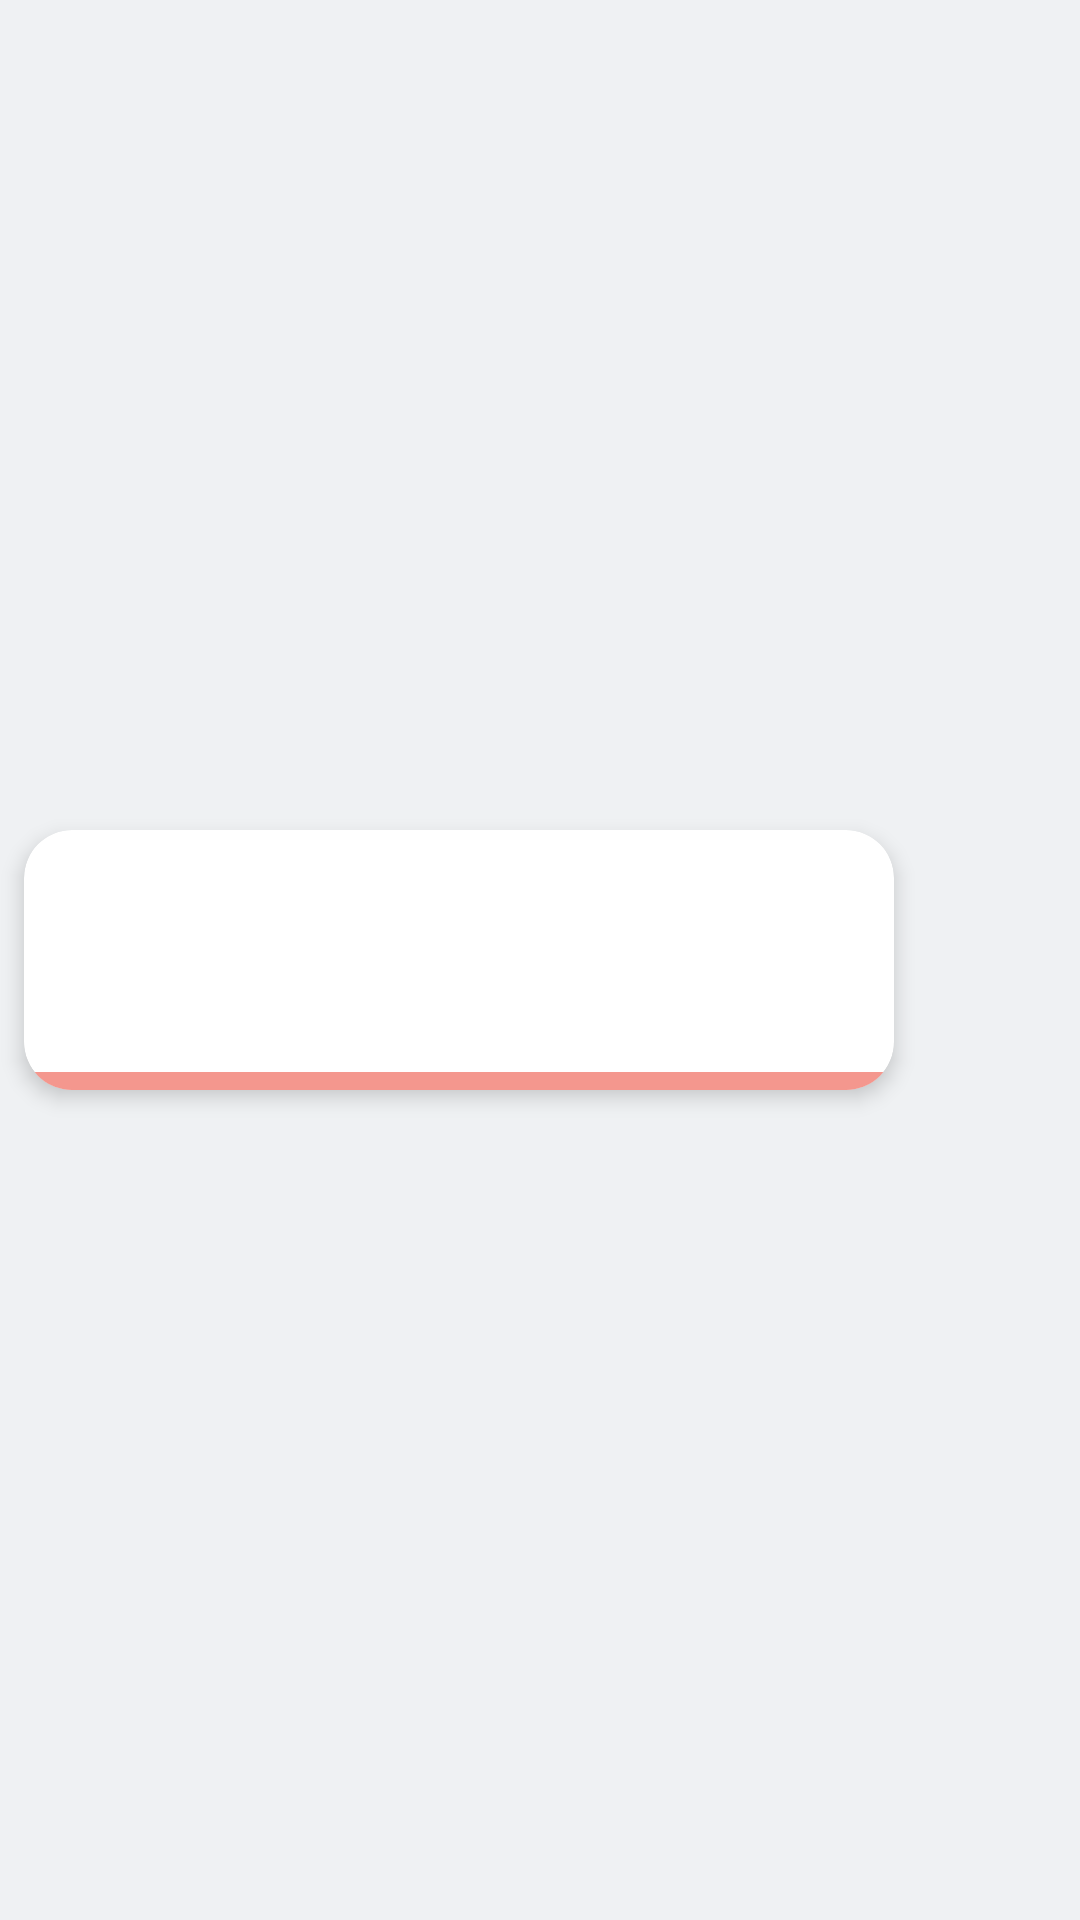

Reconstruct the res/layout file that produces this screen, plus the resources it refers to.
<!-- AndroidManifest.xml: application theme Theme.Chatroom -->
<!-- res/layout/chat_row_left.xml -->
<?xml version="1.0" encoding="utf-8"?>
<androidx.constraintlayout.widget.ConstraintLayout xmlns:android="http://schemas.android.com/apk/res/android"
    xmlns:app="http://schemas.android.com/apk/res-auto"
    xmlns:tools="http://schemas.android.com/tools"
    android:background="@color/background_02"
    android:layout_width="match_parent"
    android:layout_height="wrap_content">

    <androidx.cardview.widget.CardView
        android:id="@+id/card_row"
        android:layout_width="0dp"
        android:layout_height="wrap_content"
        android:layout_margin="8dp"
        android:layout_marginStart="8dp"
        android:layout_marginTop="8dp"
        android:layout_marginBottom="8dp"
        app:cardCornerRadius="16dp"
        app:cardElevation="4dp"
        app:layout_constraintBottom_toBottomOf="parent"
        app:layout_constraintEnd_toStartOf="@+id/guideline_right"
        app:layout_constraintStart_toStartOf="parent"
        app:layout_constraintTop_toTopOf="parent">

        <androidx.constraintlayout.widget.ConstraintLayout
            android:layout_width="match_parent"
            android:layout_height="match_parent">

            <TextView
                android:id="@+id/message"
                android:layout_width="0dp"
                android:layout_height="wrap_content"
                android:layout_marginStart="16dp"
                android:layout_marginTop="16dp"
                android:layout_marginEnd="16dp"
                android:layout_marginBottom="8dp"
                app:layout_constraintBottom_toTopOf="@id/contact_item_bar"
                app:layout_constraintEnd_toEndOf="parent"
                app:layout_constraintStart_toStartOf="parent"
                app:layout_constraintTop_toBottomOf="@+id/username"
                app:layout_constraintVertical_bias="1.0"
                tools:text="Lorem ipsum dolor sit amet, consectetur adipiscing elit. Vestibulum eget nulla nec nisi venenatis mollis elementum in est. Nulla consequat dui non tortor varius" />

            <TextView
                android:id="@+id/message_date"
                android:layout_width="wrap_content"
                android:layout_height="wrap_content"
                android:layout_marginTop="2dp"
                android:layout_marginEnd="8dp"
                android:textSize="12sp"
                android:textStyle="italic"
                app:layout_constraintEnd_toEndOf="parent"
                app:layout_constraintTop_toTopOf="parent"
                tools:text="14/07/2022 02:07" />

            <View
                android:id="@+id/contact_item_bar"
                android:layout_width="wrap_content"
                android:layout_height="6dp"
                android:background="@color/contact_chat"
                app:layout_constraintBottom_toBottomOf="parent"
                app:layout_constraintEnd_toEndOf="parent"
                app:layout_constraintStart_toStartOf="parent" />

            <TextView
                android:id="@+id/username"
                android:layout_width="wrap_content"
                android:layout_height="wrap_content"
                android:layout_marginStart="16dp"
                android:layout_marginTop="16dp"
                android:textColor="@color/grey"
                android:textStyle="bold|italic"
                android:textSize="16sp"
                app:layout_constraintEnd_toStartOf="@+id/message_date"
                app:layout_constraintHorizontal_bias="0.0"
                app:layout_constraintStart_toStartOf="parent"
                app:layout_constraintTop_toTopOf="parent"
                tools:text="TextView" />

        </androidx.constraintlayout.widget.ConstraintLayout>

    </androidx.cardview.widget.CardView>

    <androidx.constraintlayout.widget.Guideline
        android:id="@+id/guideline_right"
        android:layout_width="wrap_content"
        android:layout_height="wrap_content"
        android:orientation="vertical"

        app:layout_constraintGuide_percent="0.85" />
</androidx.constraintlayout.widget.ConstraintLayout>
<!-- resources referenced by this layout -->
<resources>
  <color name="background_02">#eff1f3</color>
  <color name="contact_chat">#f4978e</color>
  <color name="grey">#6c757d</color>
  <style name="Theme.Chatroom" parent="Theme.MaterialComponents.DayNight.DarkActionBar">
          
          <item name="colorPrimary">@color/primary</item>
          <item name="colorPrimaryVariant">@color/primary_variant</item>
          <item name="colorOnPrimary">@color/white</item>
          
          <item name="colorSecondary">@color/secondary</item>
          <item name="colorSecondaryVariant">@color/secondary_variant</item>
          <item name="colorOnSecondary">@color/black</item>
          
          <item name="android:statusBarColor">?attr/colorPrimaryVariant</item>
          
      </style>
  <color name="primary">#ff595e</color>
  <color name="primary_variant">#f94144</color>
  <color name="white">#f8f9fa</color>
  <color name="secondary">#06d6a0</color>
  <color name="secondary_variant">#43aa8b</color>
  <color name="black">#333533</color>
</resources>
